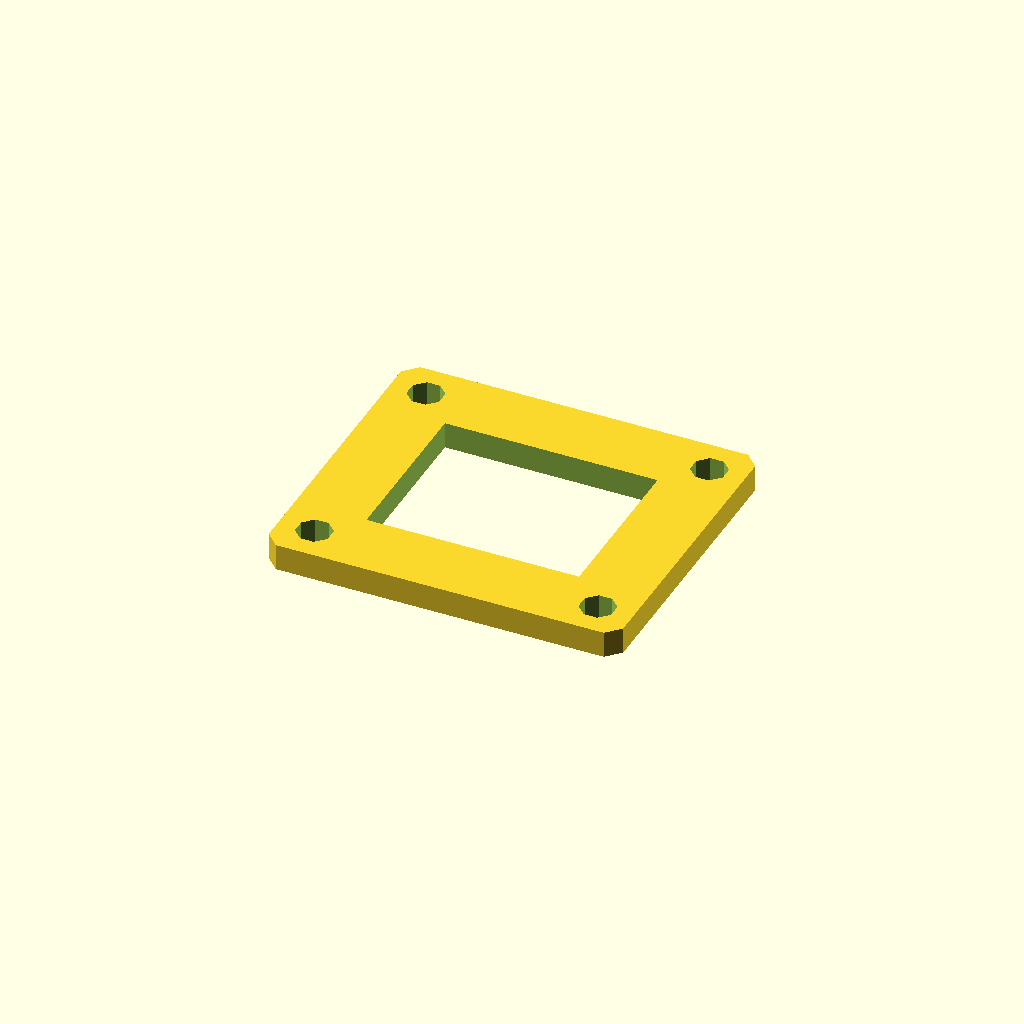
Cell 1: the model at its default parameters.
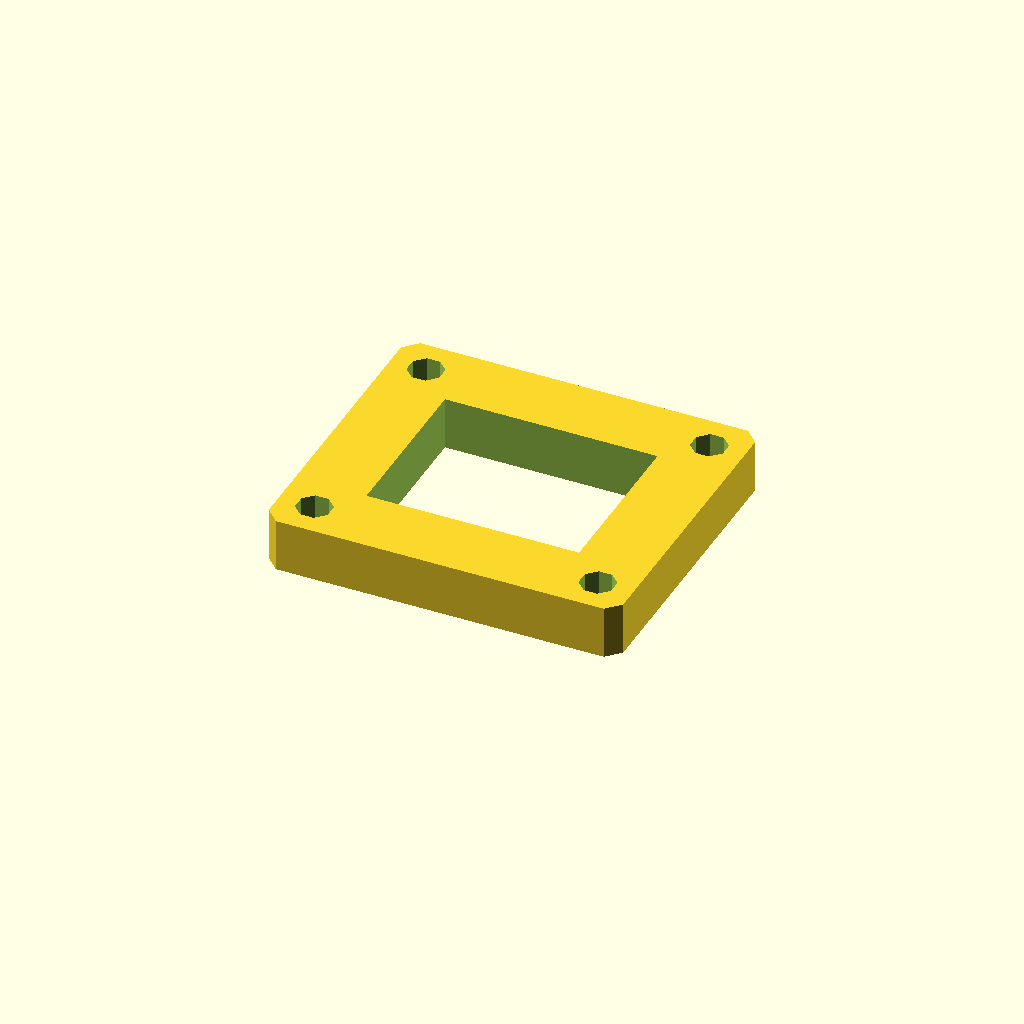
Cell 2 — plate_t set to 12, the other parameters unchanged.
One fixed orthographic camera (rotation 55°, 0°, 25°; colour scheme Cornfield) for every cell.
OpenSCAD source file optional_data/data/sketch3/frameplates/part_0081.scad:
$fn = 32;

// ----------------------------------------------------------------------
// Frame plate: 80 x 70 frame, 16 mm rails
// ----------------------------------------------------------------------

// --- parameters (mm) ---
plate_l = 80;             // plate length, X
plate_w = 70;             // plate width, Y
plate_t = 6;              // plate thickness, Z (extrusion height)
corner_c = 3;             // corner chamfer
frame_bar = 16;           // frame rail width
bolt_r = 4;               // corner bolt window radius
bolt_inset = 8;           // bolt centre inset from the edges

win_l = plate_l - 2 * frame_bar;  // window length
win_w = plate_w - 2 * frame_bar;  // window width
bolt_d = 2 * bolt_r;  // corner hole diameter

profile = [[3, 0], [77, 0], [80, 3], [80, 67], [77, 70], [3, 70], [0, 67], [0, 3]];  // primary outline, 8 points, counter clockwise
void_1 = [[16, 16], [64, 16], [64, 54], [16, 54]];  // the window, 4 points
void_2 = [[11.696, 9.531], [9.531, 11.696], [6.469, 11.696], [4.304, 9.531], [4.304, 6.469], [6.469, 4.304], [9.531, 4.304], [11.696, 6.469]];  // corner bolt window, 8 points
void_3 = [[75.696, 9.531], [73.531, 11.696], [70.469, 11.696], [68.304, 9.531], [68.304, 6.469], [70.469, 4.304], [73.531, 4.304], [75.696, 6.469]];  // corner bolt window, 8 points
void_4 = [[11.696, 63.531], [9.531, 65.696], [6.469, 65.696], [4.304, 63.531], [4.304, 60.469], [6.469, 58.304], [9.531, 58.304], [11.696, 60.469]];  // corner bolt window, 8 points
void_5 = [[75.696, 63.531], [73.531, 65.696], [70.469, 65.696], [68.304, 63.531], [68.304, 60.469], [70.469, 58.304], [73.531, 58.304], [75.696, 60.469]];  // corner bolt window, 8 points

// --- the one profile operation ---
difference() {
  linear_extrude(height = plate_t) polygon(points = profile);
  translate([0, 0, -1])
    linear_extrude(height = plate_t + 2) polygon(points = void_1);
  translate([0, 0, -1])
    linear_extrude(height = plate_t + 2) polygon(points = void_2);
  translate([0, 0, -1])
    linear_extrude(height = plate_t + 2) polygon(points = void_3);
  translate([0, 0, -1])
    linear_extrude(height = plate_t + 2) polygon(points = void_4);
  translate([0, 0, -1])
    linear_extrude(height = plate_t + 2) polygon(points = void_5);
}
Parameter table extracted from the source (name, type, default, range or options):
plate_l: number, default 80
plate_w: number, default 70
plate_t: number, default 6
corner_c: number, default 3
frame_bar: number, default 16
bolt_r: number, default 4
bolt_inset: number, default 8
